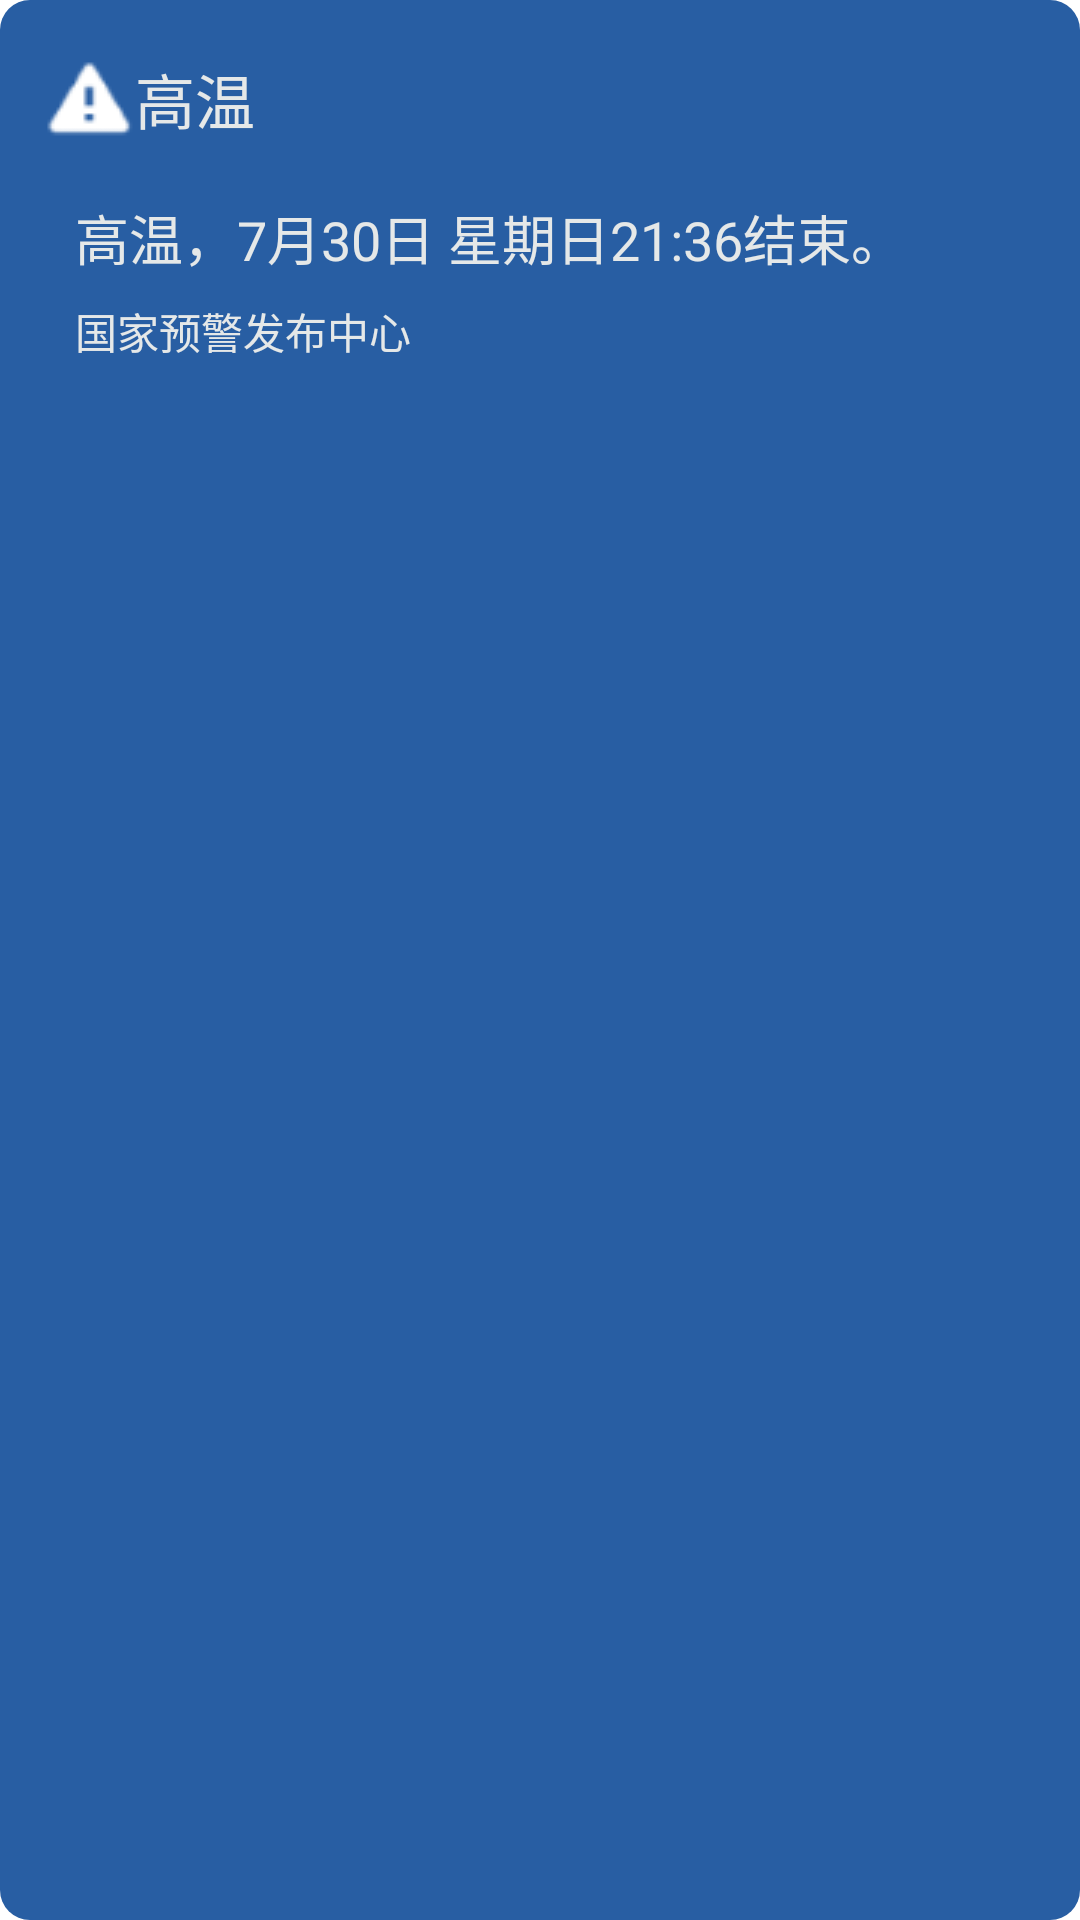

Layout XML and referenced resources for this Android screen:
<!-- AndroidManifest.xml: application theme Theme.Homework -->
<!-- res/layout/weather_card.xml -->
<?xml version="1.0" encoding="utf-8"?>
<LinearLayout xmlns:android="http://schemas.android.com/apk/res/android"
    xmlns:app="http://schemas.android.com/apk/res-auto"
    xmlns:tools="http://schemas.android.com/tools"
    android:layout_width="match_parent"
    android:layout_height="140dp"
    android:orientation="vertical"
    android:padding="10dp"
    android:layout_marginBottom="10dp"
    android:background="@drawable/bg_weather_card">

    <TextView
        android:id="@+id/warning_type"
        android:layout_width="match_parent"
        android:layout_height="46dp"
        android:layout_marginLeft="5dp"
        android:drawableLeft="@drawable/warning_white"
        android:gravity="center_vertical"
        android:text="高温"
        android:textColor="@color/weather_activity_textColor"
        android:textSize="20dp" />

    <TextView
        android:id="@+id/warning_detail"
        android:layout_width="match_parent"
        android:layout_height="34dp"
        android:layout_marginTop="10dp"
        android:paddingLeft="15dp"
        android:text="高温，7月30日 星期日21:36结束。"
        android:textColor="@color/weather_activity_textColor"
        android:textSize="18dp"/>

    <TextView
        android:layout_width="match_parent"
        android:layout_height="30dp"
        android:paddingLeft="15dp"
        android:text="国家预警发布中心"
        android:textColor="@color/weather_activity_textColor"
        android:textSize="14dp"/>
</LinearLayout>
<!-- resources referenced by this layout -->
<resources>
  <color name="weather_activity_textColor">#E5E8E8</color>
  <!-- drawable bg_weather_card (drawable) -->
  <?xml version="1.0" encoding="utf-8"?>
  <shape xmlns:android="http://schemas.android.com/apk/res/android"
      android:shape="rectangle">
      <corners android:radius="10dp" />
      <solid android:color="@color/weather_card_background"/>
  </shape>
  <!-- drawable warning_white: png bitmap (drawable, 711 bytes) -->
  <style name="Theme.Homework" parent="Theme.MaterialComponents.Light.DarkActionBar">
  
          <item name="colorPrimary">@color/purple_500</item>
          <item name="colorPrimaryDark">@color/black</item>
          <item name="colorAccent">@color/black</item>
          <item name="android:textColor">@color/black</item>
  
          
  
  
  
  
  
  
  
  
          
  
      </style>
  <color name="weather_card_background">#285EA3</color>
  <color name="purple_500">#FF6200EE</color>
  <color name="black">#FF000000</color>
</resources>
